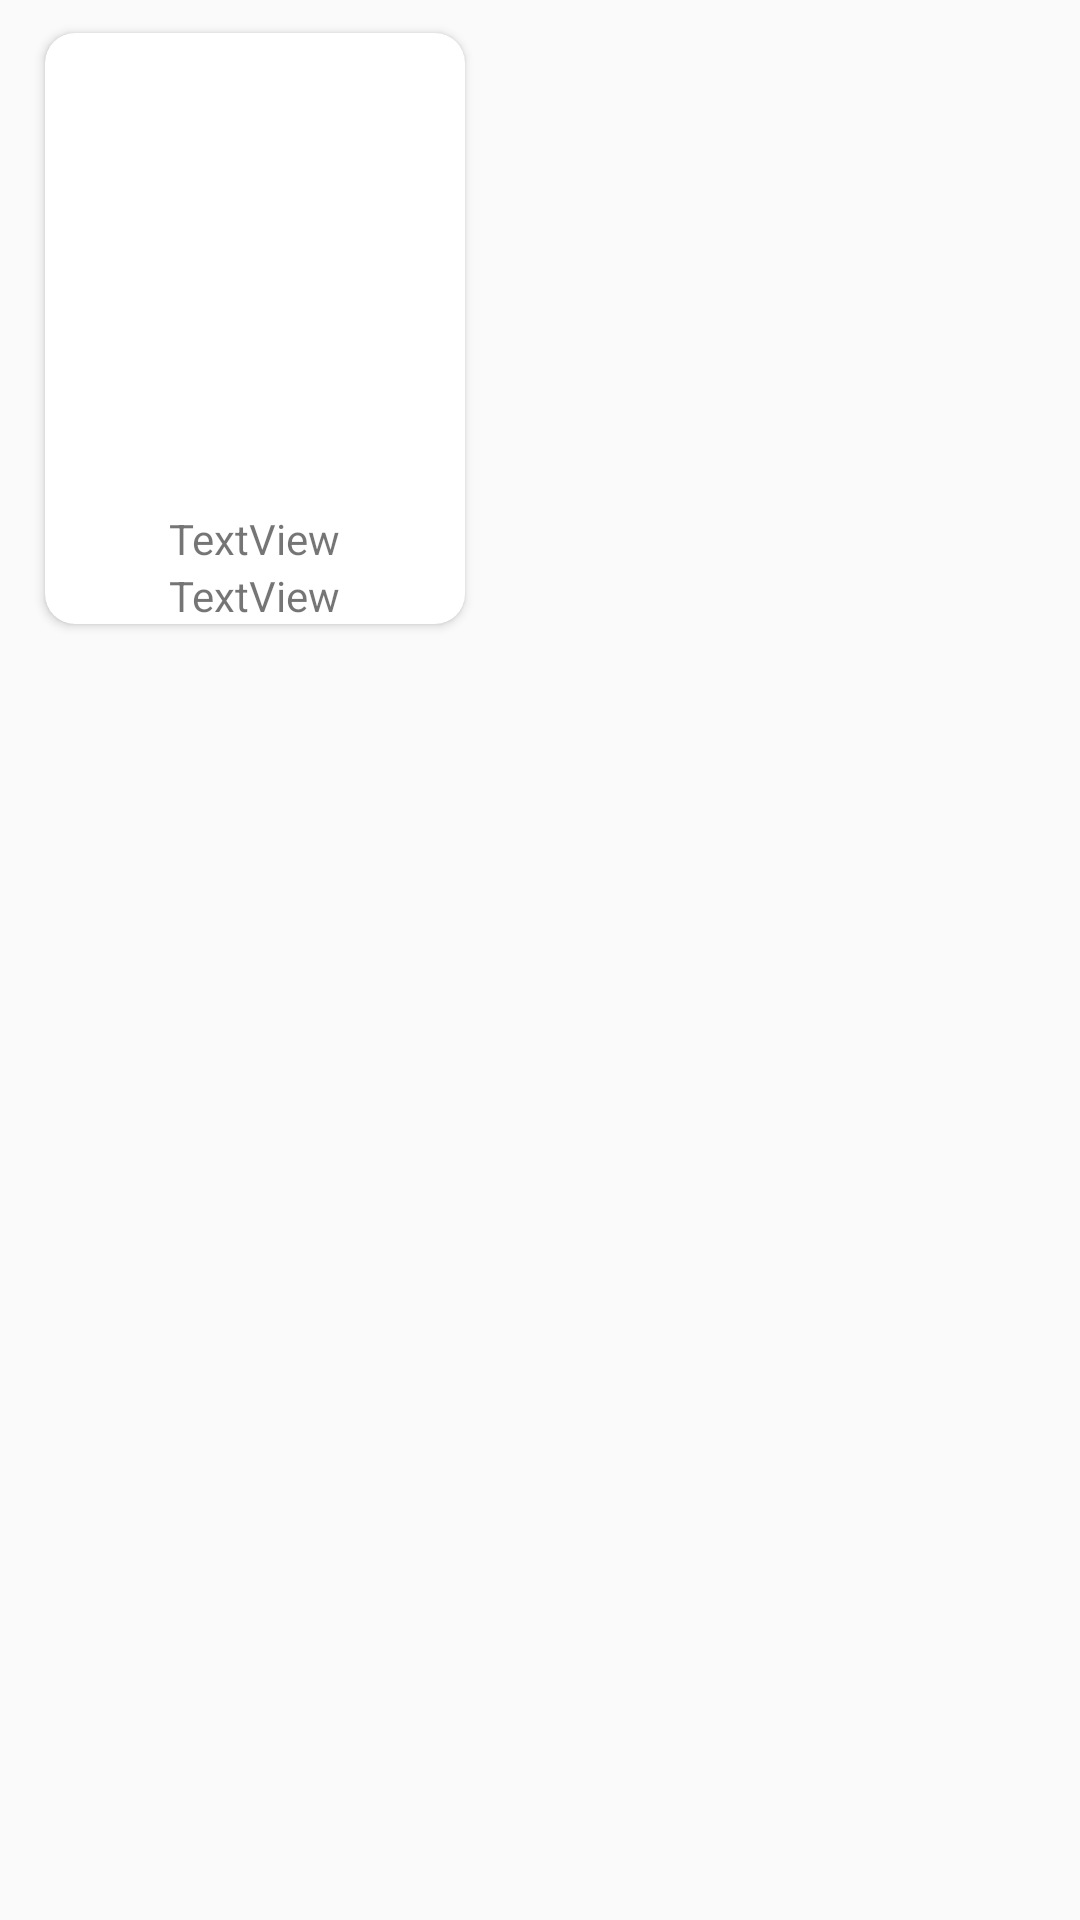

Produce the Android XML layout that renders to this screen, including the resource entries it uses.
<!-- AndroidManifest.xml: application theme MyTheme -->
<!-- res/layout/worker_illustration_recycler_item.xml -->
<?xml version="1.0" encoding="utf-8"?>
<LinearLayout xmlns:android="http://schemas.android.com/apk/res/android"
    xmlns:app="http://schemas.android.com/apk/res-auto"
    android:layout_width="wrap_content"
    android:layout_height="wrap_content"
    xmlns:tools="http://schemas.android.com/tools"
    android:orientation="vertical">

    <android.support.v7.widget.CardView
        android:layout_width="150dp"
        android:layout_height="wrap_content"
        android:layout_marginTop="5dp"
        android:layout_marginBottom="5dp"
        android:layout_marginStart="10dp"
        android:layout_marginEnd="10dp"
        app:cardCornerRadius="10dp"
        app:cardUseCompatPadding="true">

        <LinearLayout
            android:layout_width="wrap_content"
            android:layout_height="match_parent"
            android:orientation="vertical">

            <ImageView
                android:id="@+id/imageView_worker_photo"
                android:layout_width="100dp"
                android:layout_height="100dp"
                android:layout_margin="20dp"
                android:scaleType="center"
                tools:srcCompat="@drawable/matching_toka" />

            <TextView
                android:id="@+id/textView_workerName"
                android:layout_width="wrap_content"
                android:layout_height="wrap_content"
                android:layout_gravity="center"
                android:gravity="center"
                tools:text="TextView" />

            <TextView
                android:id="@+id/textView_worker_position"
                android:layout_width="wrap_content"
                android:layout_height="wrap_content"
                android:layout_gravity="center_horizontal"
                android:gravity="center"
                android:text="TextView" />

            <TextView
                android:id="@+id/textView_entry_year"
                android:layout_width="wrap_content"
                android:layout_height="wrap_content"
                android:layout_gravity="center_horizontal"
                android:gravity="center"
                android:text="TextView" />
        </LinearLayout>

    </android.support.v7.widget.CardView>

</LinearLayout>
<!-- resources referenced by this layout -->
<resources>
  <!-- drawable matching_toka: png bitmap (drawable, 1644 bytes) -->
  <style name="MyTheme" parent="Theme.AppCompat.Light.DarkActionBar">
          <item name="windowActionBar">false</item>
          <item name="windowNoTitle">true</item>
          <item name="android:windowTranslucentStatus">true</item>
  
          <item name="colorPrimary">@color/colorPrimary</item>
          <item name="colorPrimaryDark">@color/colorPrimaryDark</item>
          <item name="colorAccent">@color/colorAccent</item>
      </style>
  <color name="colorPrimary">#36ce44</color>
  <color name="colorPrimaryDark">#2e7d32</color>
  <color name="colorAccent">#FF4081</color>
</resources>
